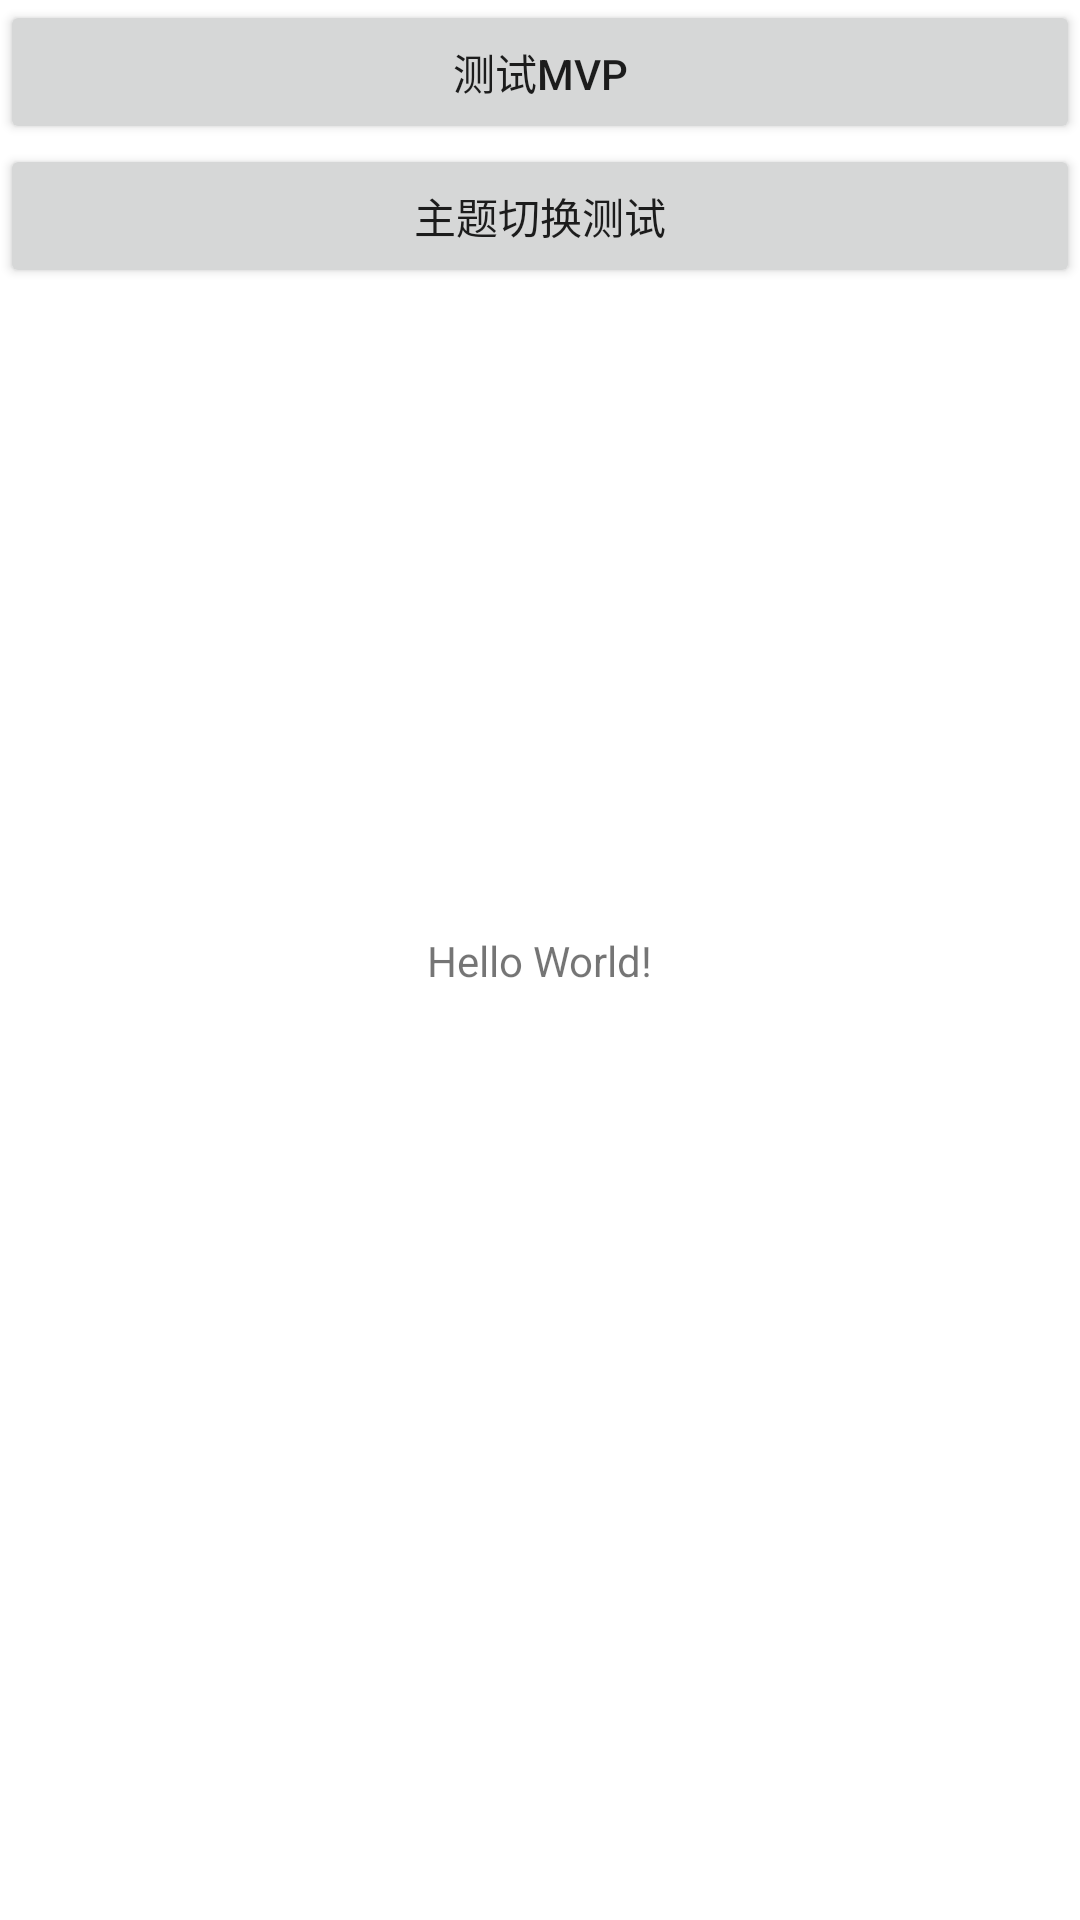

Produce the Android XML layout that renders to this screen, including the resource entries it uses.
<!-- AndroidManifest.xml: application theme AppTheme -->
<!-- res/layout/activity_main.xml -->
<?xml version="1.0" encoding="utf-8"?>
<android.support.constraint.ConstraintLayout
    xmlns:android="http://schemas.android.com/apk/res/android"
    xmlns:app="http://schemas.android.com/apk/res-auto"
    xmlns:tools="http://schemas.android.com/tools"
    android:layout_width="match_parent"
    android:layout_height="match_parent"
    tools:context="com.example.kotlin.kotlinjmvp.ui.MainActivity">

    <TextView
        android:id="@+id/textView"
        android:layout_width="wrap_content"
        android:layout_height="wrap_content"
        android:text="Hello World!"
        app:layout_constraintBottom_toBottomOf="parent"
        app:layout_constraintLeft_toLeftOf="parent"
        app:layout_constraintRight_toRightOf="parent"
        app:layout_constraintTop_toTopOf="parent"/>

    <LinearLayout
        android:id="@+id/button_container"
        android:layout_width="match_parent"
        android:layout_height="wrap_content"
        android:orientation="vertical">

        <Button
            android:id="@+id/test_mvp_btn"
            android:layout_width="match_parent"
            android:layout_height="wrap_content"
            android:text="测试MVP"/>

        <Button
            android:id="@+id/test_theme_set"
            android:layout_width="match_parent"
            android:layout_height="wrap_content"
            android:text="主题切换测试"/>
    </LinearLayout>

</android.support.constraint.ConstraintLayout>
<!-- resources referenced by this layout -->
<resources>

</resources>
